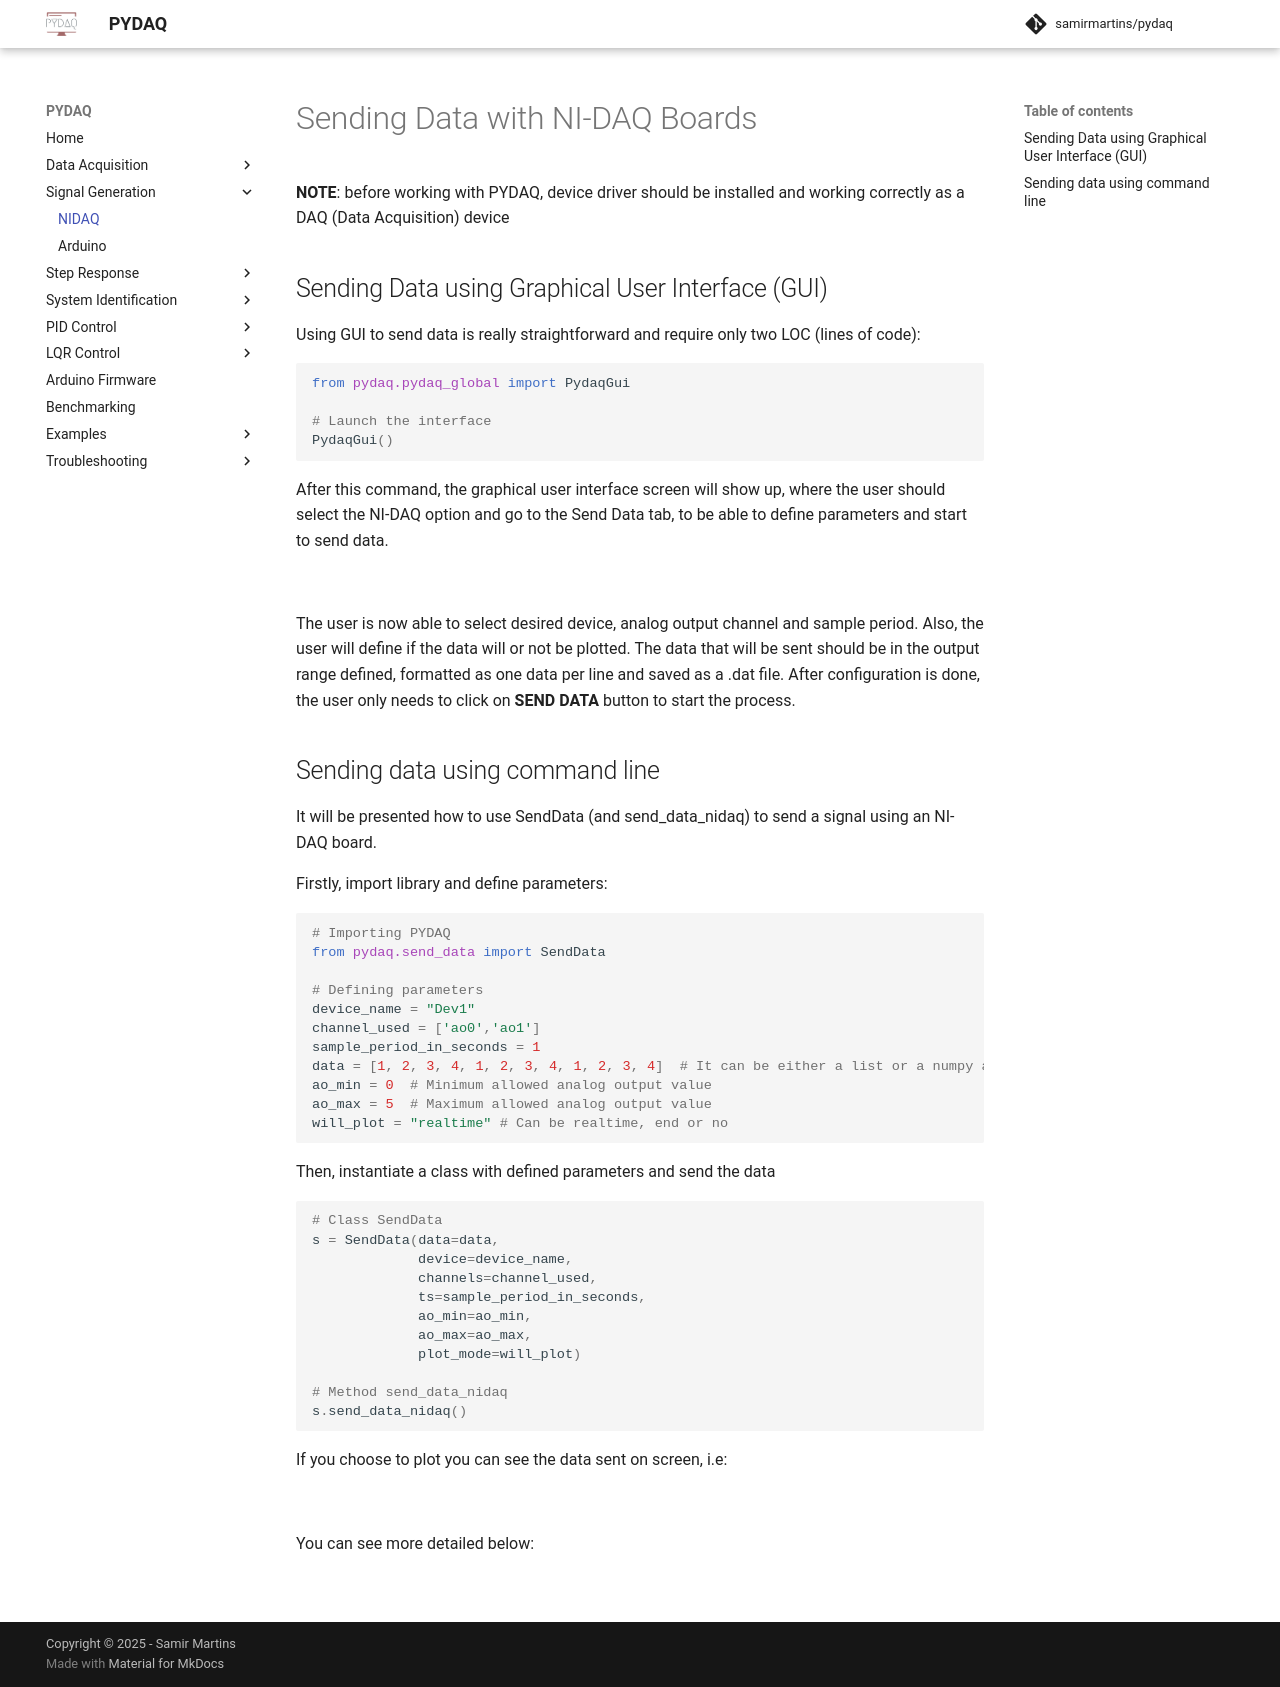

repository: samirmartins/pydaq · page: send_data_nidaq/index.html · generator: mkdocs

# Sending Data with NIDAQ Boards

**NOTE**: before working with PYDAQ, device driver should be installed and working correctly as a DAQ (Data Acquisition)
device

## Sending Data using Graphical User Interface (GUI)

Using GUI to send data is really straighforward and require only
two LOC (lines of code):

```python
from pydaq.pydaq_global import PydaqGui

# Launch the interface
PydaqGui()
```

After this command, the graphical user interface screen will show up, where the
user should select the NIDAQ option and go to the Send Data tab,
to be able to define parameters and start to send data.

![](img/send_data_nidaq_gui.png)

The user is now able to select desired device, analog output channel and sample period. Also,
the user will define if the data will or not be plotted. The data that will be sent should be in
the output range defined, formated as one data per line and saved as a .dat file. After
configuration is done, the user only need to click on **SEND DATA** button to start the process.

## Sending data using command line

It will be presented how to use SendData (and send_data_nidaq) to send a signal using a National Instruments board.

Firstly, import library and define parameters:

```python
# Importing PYDAQ
from pydaq.send_data import SendData

# Defining parameters
device_name = "Dev1"
channel_used = "ao0"
sample_period_in_seconds = 1
data = [1, 2, 3, 4, 1, 2, 3, 4, 1, 2, 3, 4]  # It can be either a list or a numpy array
ao_min = 0  # Minimum allowed analog output value
ao_max = 5  # Maximum allowed analog output value
will_plot = "no" # Can be realtime, end or no
```

Then, instantiate a class with defined parametes and send the data

```python
# Class SendData
s = SendData(data=data,
             device=device_name,
             channel=channel_used,
             ts=sample_period_in_seconds,
             ao_min=ao_min,
             ao_max=ao_max,
             plot_mode=will_plot)

# Method send_data_nidaq
s.send_data_nidaq()
```

If you choose to plot you can see the data sent on screen, i.e:

![](img/sending_data_nidaq.png)
